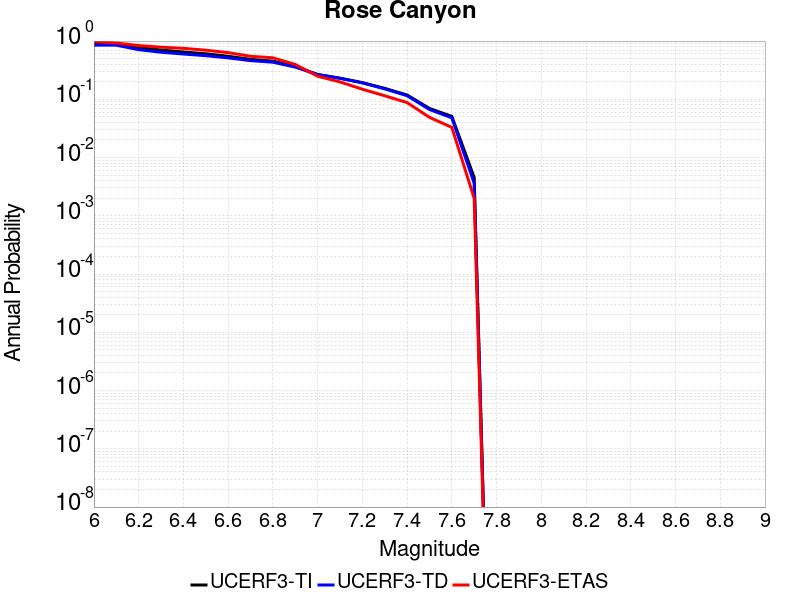

Values plotted in this chart, from the file beside it:
Magnitude, UCERF3-TI Prob, UCERF3-TD Prob, UCERF3-ETAS Prob
6.0, 0.9089, 0.85, 0.975
6.1, 0.9089, 0.85, 0.927
6.2, 0.778, 0.7118, 0.837
6.3, 0.7015, 0.6434, 0.785
6.4, 0.649, 0.5991, 0.75
6.5, 0.6043, 0.5612, 0.697
6.6, 0.5482, 0.5143, 0.633
6.7, 0.4846, 0.4614, 0.548
6.8, 0.4528, 0.4334, 0.516
6.9, 0.366, 0.3578, 0.397
7.0, 0.2663, 0.2668, 0.249
7.1, 0.2302, 0.2299, 0.199
7.2, 0.1935, 0.1917, 0.149
7.3, 0.1541, 0.151, 0.115
7.4, 0.1186, 0.1154, 0.088
7.5, 0.06968, 0.06688, 0.049
7.6, 0.05095, 0.04817, 0.033
7.7, 0.004561, 0.003645, 0.002
